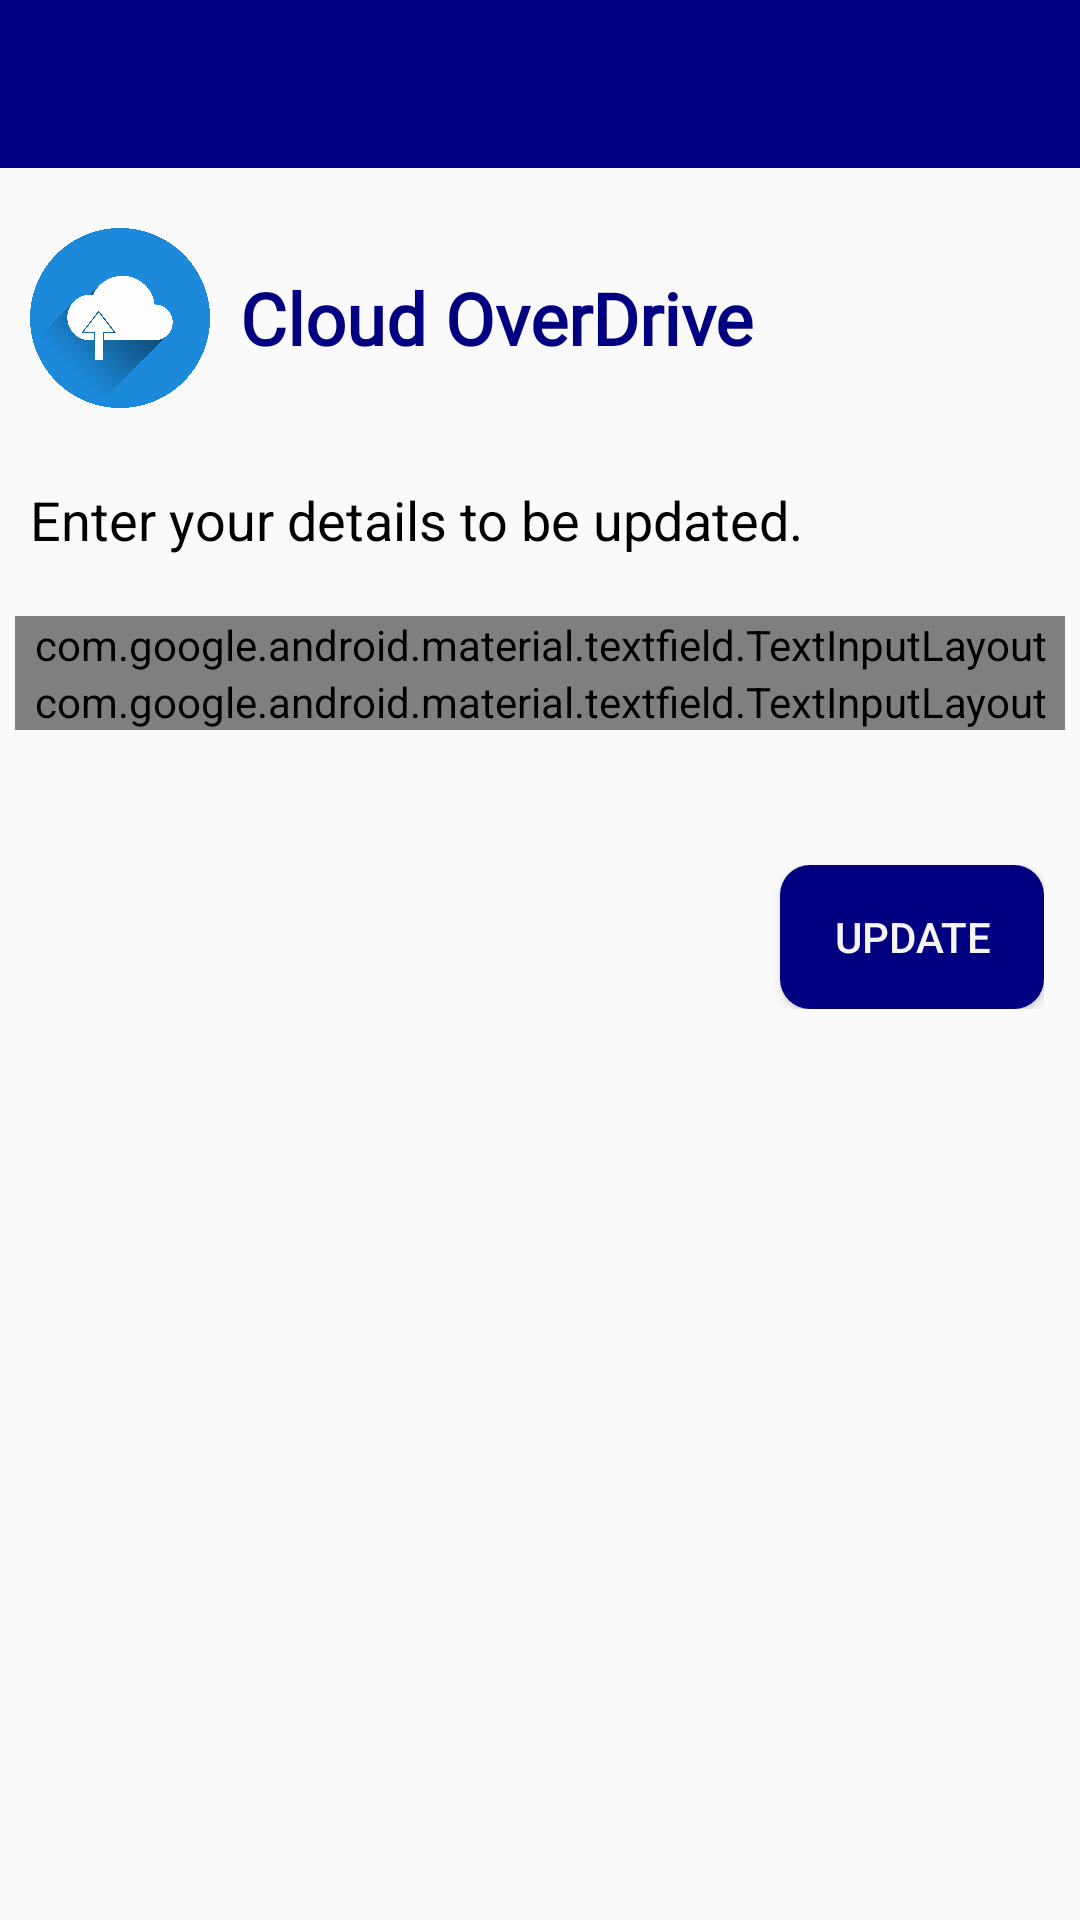

This screen was rendered from an Android layout file. Write that file and the resources it references.
<!-- AndroidManifest.xml: application theme AppTheme -->
<!-- res/layout/activity_update.xml -->
<?xml version="1.0" encoding="utf-8"?>
<LinearLayout xmlns:android="http://schemas.android.com/apk/res/android"
    xmlns:app="http://schemas.android.com/apk/res-auto"
    xmlns:tools="http://schemas.android.com/tools"
    android:layout_width="match_parent"
    android:layout_height="match_parent"
    tools:context=".UpdateActivity"
    android:orientation="vertical">

    <com.google.android.material.appbar.AppBarLayout
        android:layout_width="match_parent"
        android:layout_height="wrap_content"
        android:theme="@style/AppTheme.AppBarOverlay">

        <androidx.appcompat.widget.Toolbar
            android:id="@+id/toolbar"
            android:layout_width="match_parent"
            android:layout_height="?attr/actionBarSize"
            app:theme="@style/ThemeOverlay.AppCompat.Light" />

    </com.google.android.material.appbar.AppBarLayout>

    <LinearLayout
        android:layout_width="match_parent"
        android:layout_height="wrap_content"
        android:paddingLeft="10dp"
        android:paddingTop="20dp"
        android:paddingBottom="20dp">

        <ImageView
            android:id="@+id/logo"
            android:layout_width="60dp"
            android:layout_height="60dp"
            android:src="@drawable/cloud"/>

        <TextView
            android:id="@+id/text"
            android:layout_width="wrap_content"
            android:layout_height="wrap_content"
            android:layout_gravity="center"
            android:fontFamily="@font/roboto_slab"
            android:paddingLeft="10dp"
            android:text="Cloud OverDrive"
            android:textColor="#000080"
            android:textSize="24dp"
            android:textStyle="bold" />
    </LinearLayout>

    <TextView
        android:id="@+id/text2"
        android:layout_width="match_parent"
        android:layout_height="wrap_content"
        android:paddingLeft="10dp"
        android:paddingTop="5dp"
        android:text="Enter your details to be updated."
        android:textColor="@android:color/black"
        android:textSize="18sp" />

    <LinearLayout
        android:layout_width="match_parent"
        android:layout_height="wrap_content"
        android:paddingTop="20dp"
        android:paddingBottom="20dp"
        android:paddingLeft="5dp"
        android:paddingRight="5dp"
        android:orientation="vertical">
        <com.google.android.material.textfield.TextInputLayout
            android:layout_width="match_parent"
            android:layout_height="wrap_content"
            android:id="@+id/name"
            android:hint="Full Name"
            style="@style/Widget.MaterialComponents.TextInputLayout.OutlinedBox">

            <com.google.android.material.textfield.TextInputEditText
                android:layout_width="match_parent"
                android:layout_height="wrap_content"
                android:inputType="text"/>

        </com.google.android.material.textfield.TextInputLayout>
        <com.google.android.material.textfield.TextInputLayout
            android:layout_width="match_parent"
            android:layout_height="wrap_content"
            android:id="@+id/username"
            android:hint="Username"
            app:counterMaxLength="15"
            style="@style/Widget.MaterialComponents.TextInputLayout.OutlinedBox">

            <com.google.android.material.textfield.TextInputEditText
                android:layout_width="match_parent"
                android:layout_height="wrap_content"
                android:inputType="text"/>

        </com.google.android.material.textfield.TextInputLayout>

    </LinearLayout>
    <LinearLayout
        android:layout_width="match_parent"
        android:layout_height="wrap_content"
        android:paddingTop="25dp"
        android:paddingRight="12dp"
        android:gravity="right">

        <Button
            android:id="@+id/update"
            android:layout_width="wrap_content"
            android:layout_height="wrap_content"
            android:text="Update"
            android:textColor="#F6F4F4"
            android:background="@drawable/rounded_corners"/>

    </LinearLayout>

</LinearLayout>
<!-- resources referenced by this layout -->
<resources>
  <!-- drawable cloud: png bitmap (drawable-hdpi, 116082 bytes) -->
  <!-- drawable rounded_corners (drawable) -->
  <?xml version="1.0" encoding="utf-8"?>
  <selector xmlns:android="http://schemas.android.com/apk/res/android">
      <item>
          <shape xmlns:android="http://schemas.android.com/apk/res/android" android:shape="rectangle">
              <solid android:color="#000080" />
              <corners android:radius="10dp" />
          </shape>
      </item>
  </selector>
  <style name="AppTheme.AppBarOverlay" parent="ThemeOverlay.AppCompat.Dark.ActionBar" />
  <style name="AppTheme" parent="Theme.AppCompat.Light.NoActionBar">
          
          <item name="colorPrimary">@color/colorPrimary</item>
          <item name="colorPrimaryDark">@color/colorPrimaryDark</item>
          <item name="colorAccent">@color/colorAccent</item>
      </style>
  <color name="colorPrimary">#000080</color>
  <color name="colorPrimaryDark">#191970	</color>
  <color name="colorAccent">#000080</color>
</resources>
